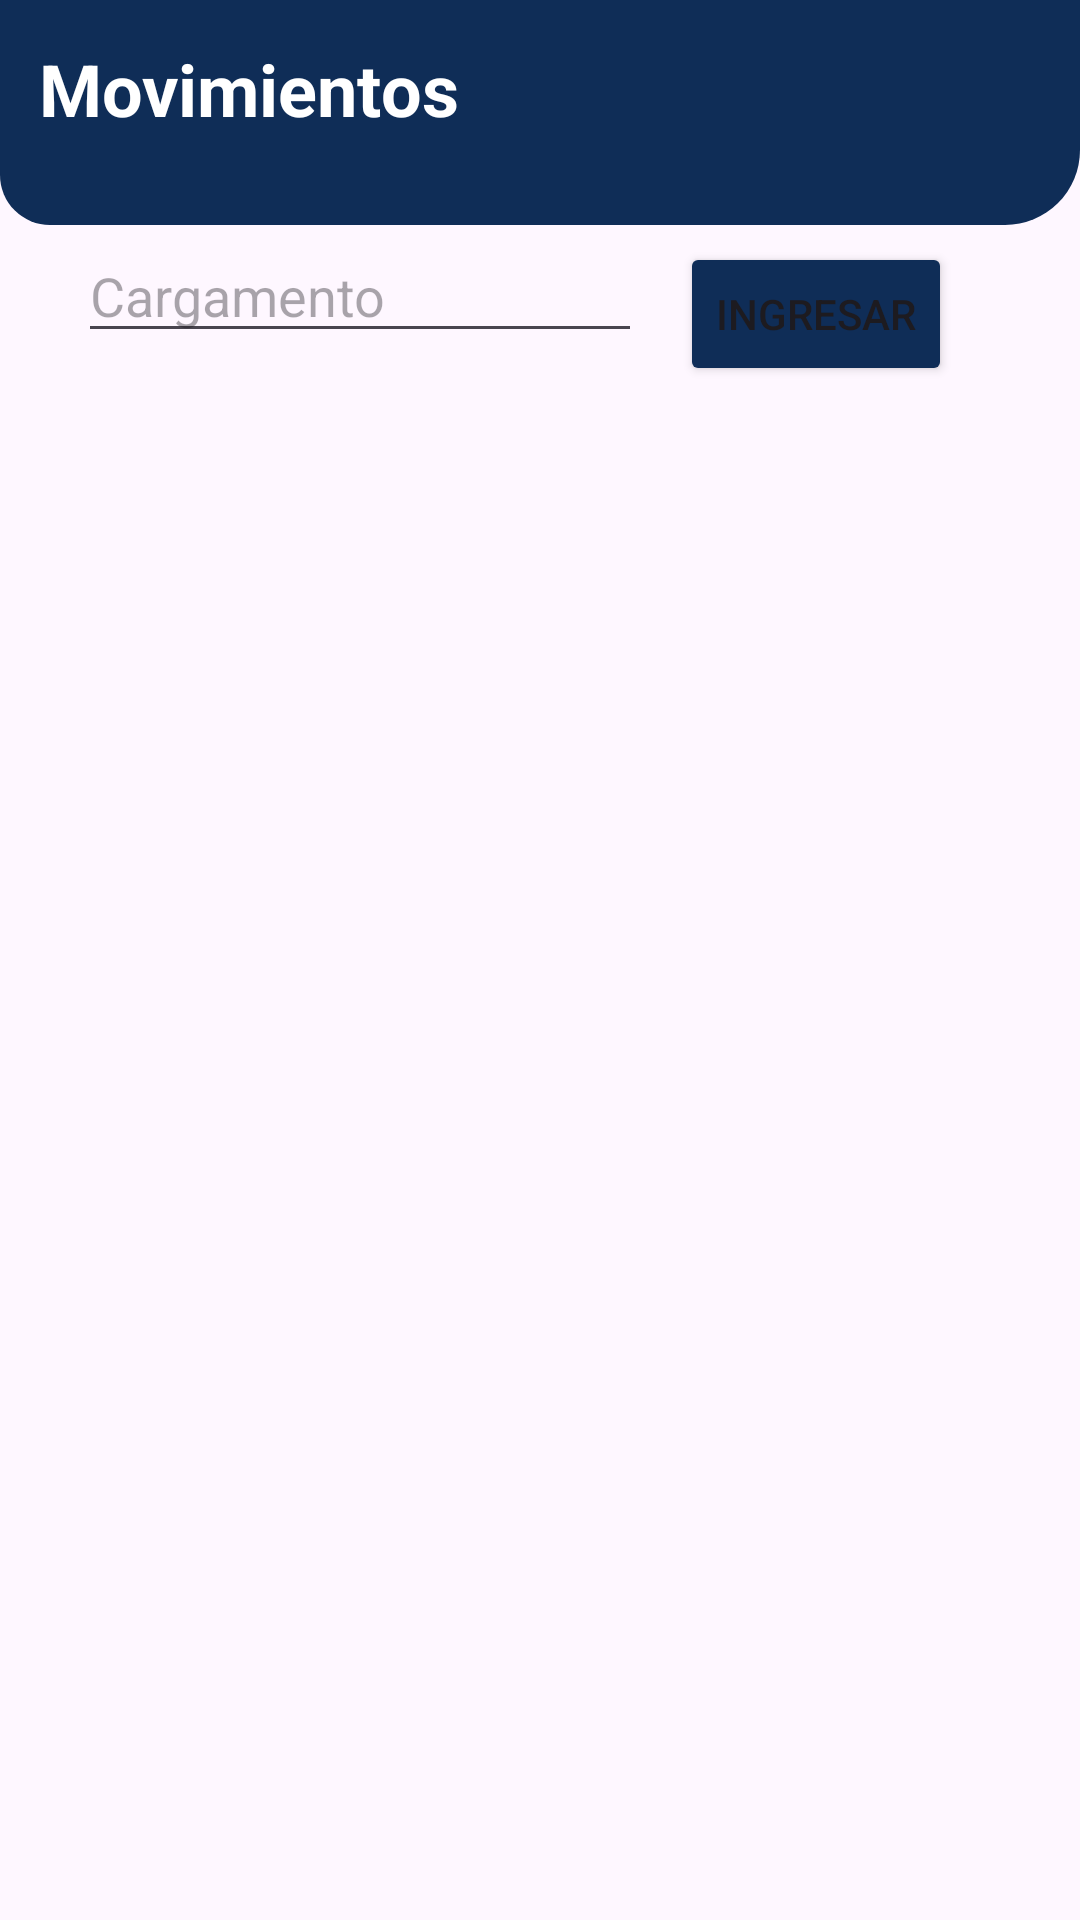

Reconstruct the res/layout file that produces this screen, plus the resources it refers to.
<!-- AndroidManifest.xml: application theme Theme.SendTrack -->
<!-- res/layout/fragment_movimientos.xml -->
<?xml version="1.0" encoding="utf-8"?>
<FrameLayout xmlns:android="http://schemas.android.com/apk/res/android"
    xmlns:app="http://schemas.android.com/apk/res-auto"
    xmlns:tools="http://schemas.android.com/tools"
    android:layout_width="match_parent"
    android:layout_height="match_parent"
    android:isScrollContainer="true"
    tools:context=".fragmentMovimientos">

    <androidx.constraintlayout.widget.ConstraintLayout
        android:layout_width="match_parent"
        android:layout_height="match_parent"
        android:isScrollContainer="true"
        android:overScrollMode="ifContentScrolls"
        android:persistentDrawingCache="scrolling"
        android:scrollbarAlwaysDrawHorizontalTrack="true"
        android:verticalScrollbarPosition="right">


        <androidx.recyclerview.widget.RecyclerView
            android:id="@+id/rcvMovimientos"
            android:layout_width="match_parent"
            android:layout_height="589dp"
            app:layout_constraintBottom_toBottomOf="parent"
            app:layout_constraintEnd_toEndOf="parent"
            app:layout_constraintHorizontal_bias="0.0"
            app:layout_constraintStart_toStartOf="parent"
            app:layout_constraintTop_toTopOf="parent"
            app:layout_constraintVertical_bias="1.0" />

        <Button
            android:id="@+id/btnIngresarCargamento"
            android:layout_width="wrap_content"
            android:layout_height="wrap_content"

            android:backgroundTint="#0F2D57"
            android:text="Ingresar"
            app:cornerRadius="90px"
            app:layout_constraintBottom_toBottomOf="parent"
            app:layout_constraintEnd_toEndOf="parent"
            app:layout_constraintHorizontal_bias="0.841"
            app:layout_constraintStart_toStartOf="parent"
            app:layout_constraintTop_toBottomOf="@+id/header"
            app:layout_constraintVertical_bias="0.011" />

        <ImageView
            android:id="@+id/header"
            android:layout_width="match_parent"
            android:layout_height="75dp"
            android:src="@drawable/header"
            app:layout_constraintBottom_toBottomOf="parent"
            app:layout_constraintEnd_toEndOf="parent"
            app:layout_constraintHorizontal_bias="0.666"
            app:layout_constraintStart_toStartOf="parent"
            app:layout_constraintTop_toTopOf="parent"
            app:layout_constraintVertical_bias="0.0" />

        <TextView
            android:id="@+id/textView"
            android:layout_width="wrap_content"
            android:layout_height="wrap_content"
            android:text="Movimientos"
            android:textColor="@color/white"
            android:textSize="24sp"
            android:textStyle="bold"
            app:layout_constraintBottom_toBottomOf="parent"
            app:layout_constraintEnd_toEndOf="parent"
            app:layout_constraintHorizontal_bias="0.059"
            app:layout_constraintStart_toStartOf="parent"
            app:layout_constraintTop_toTopOf="parent"
            app:layout_constraintVertical_bias="0.022" />

        <EditText
            android:id="@+id/txtCodigoCargamento"
            android:layout_width="188dp"
            android:layout_height="39dp"
            android:ems="10"
            android:hint="Cargamento "
            android:inputType="number"
            app:layout_constraintBottom_toBottomOf="parent"
            app:layout_constraintEnd_toEndOf="parent"
            app:layout_constraintEnd_toStartOf="@+id/btnIngresarCargamento"
            app:layout_constraintHorizontal_bias="0.676"
            app:layout_constraintStart_toStartOf="parent"
            app:layout_constraintTop_toTopOf="parent"
            app:layout_constraintVertical_bias="0.131" />

    </androidx.constraintlayout.widget.ConstraintLayout>


</FrameLayout>
<!-- resources referenced by this layout -->
<resources>
  <color name="white">#FFFFFFFF</color>
  <!-- drawable header (drawable) -->
  <?xml version="1.0" encoding="UTF-8"?>
  <shape xmlns:android="http://schemas.android.com/apk/res/android">
      <solid android:color="@color/blue"/>
      <corners android:bottomLeftRadius="50px"
          android:bottomRightRadius="25dp">
      </corners>
  </shape>
  <style name="Theme.SendTrack" parent="Theme.MaterialComponents.DayNight.NoActionBar">
          
          <item name="colorPrimary">@color/purple_500</item>
          <item name="colorPrimaryVariant">@color/purple_700</item>
          <item name="colorOnPrimary">@color/white</item>
          
          <item name="colorSecondary">@color/teal_200</item>
          <item name="colorSecondaryVariant">@color/teal_700</item>
          <item name="colorOnSecondary">@color/black</item>
          
          <item name="android:statusBarColor">?attr/colorPrimaryVariant</item>
          
      </style>
  <color name="blue">#0F2D57</color>
  <color name="purple_500">#FF6200EE</color>
  <color name="purple_700">#FF3700B3</color>
  <color name="teal_200">#FF03DAC5</color>
  <color name="teal_700">#FF018786</color>
  <color name="black">#FF000000</color>
</resources>
